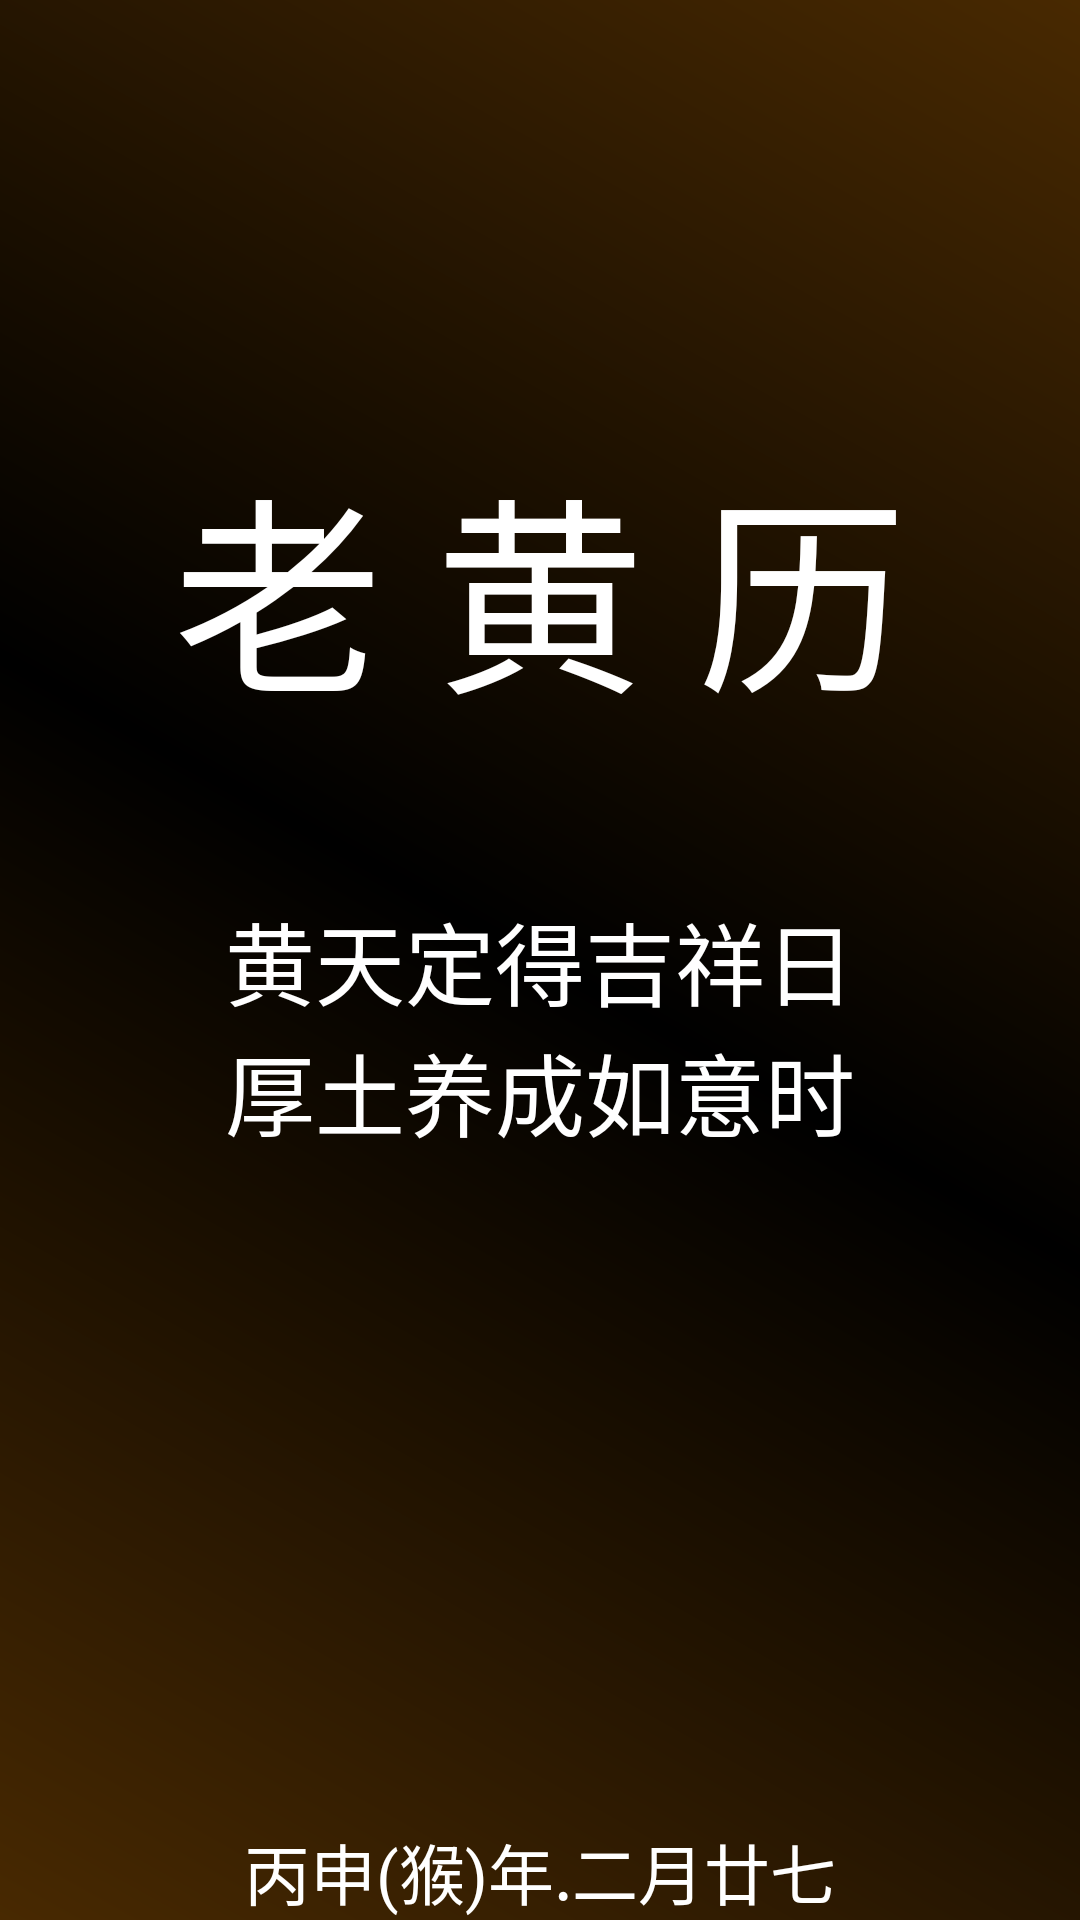

Android layout source for this screen:
<!-- AndroidManifest.xml: application theme AppTheme -->
<!-- res/layout/login_layout.xml -->
<?xml version="1.0" encoding="utf-8"?>
<RelativeLayout xmlns:android="http://schemas.android.com/apk/res/android"
    android:layout_width="match_parent"
    android:layout_height="match_parent"

    android:background="@drawable/changecolor">

    <TextView
        android:layout_width="wrap_content"
        android:layout_height="wrap_content"
        android:textAppearance="?android:attr/textAppearanceLarge"
        android:text="老 黄 历"
        android:id="@+id/open_text"
        android:textSize="70dp"
        android:textColor="#ffffff"
        android:layout_marginBottom="52dp"
        android:layout_above="@+id/textView1"
        android:layout_centerHorizontal="true" />

    <TextView
        android:layout_width="wrap_content"
        android:layout_height="wrap_content"
        android:textAppearance="?android:attr/textAppearanceLarge"
        android:text="黄天定得吉祥日"
        android:id="@+id/textView1"
        android:layout_centerVertical="true"
        android:layout_centerHorizontal="true"
        android:textColor="#ffffff"
        android:textSize="30dp" />

    <TextView
        android:layout_width="wrap_content"
        android:layout_height="wrap_content"
        android:textAppearance="?android:attr/textAppearanceLarge"
        android:text="厚土养成如意时"
        android:id="@+id/textView2"
        android:layout_below="@+id/textView1"
        android:layout_centerHorizontal="true"
        android:textColor="#ffffff"
        android:textSize="30dp" />

    <TextView
        android:layout_width="wrap_content"
        android:layout_height="wrap_content"
        android:textAppearance="?android:attr/textAppearanceLarge"
        android:text="丙申(猴)年.二月廿七"
        android:id="@+id/textView3"
        android:layout_alignParentBottom="true"
        android:layout_centerHorizontal="true"
        android:singleLine="false"
        android:textColor="#fff" />
</RelativeLayout>
<!-- resources referenced by this layout -->
<resources>
  <!-- drawable changecolor (drawable) -->
  <?xml version="1.0" encoding="utf-8"?>
  <shape xmlns:android="http://schemas.android.com/apk/res/android">
  <gradient
      android:startColor="#482901"
      android:centerColor="#000"
      android:endColor="#482901"
      android:angle="45">
  </gradient>
  </shape>
  <style name="AppTheme" parent="Theme.AppCompat.Light.DarkActionBar">
          
          <item name="colorPrimary">@color/colorPrimary</item>
          <item name="colorPrimaryDark">@color/colorPrimaryDark</item>
          <item name="colorAccent">@color/colorAccent</item>
      </style>
  <color name="colorPrimary">#3F51B5</color>
  <color name="colorPrimaryDark">#303F9F</color>
  <color name="colorAccent">#FF4081</color>
</resources>
